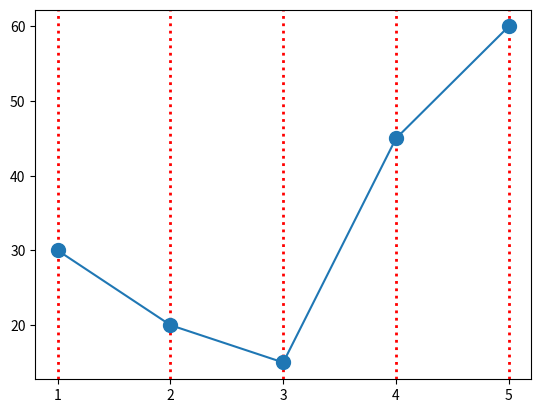

The script that saved this image:
import matplotlib.pyplot as plt
import numpy as np

# GIRDE FUNCTION HELP US UNDERSTAND THE DATA

x = np.array([1, 2, 3, 4, 5])
y = np.array([30, 20, 15, 45, 60])

plt.grid(axis="x", # can pass x, y, or both
         linewidth=2,
         color="red",
         linestyle="dotted")

plt.plot(x,y, marker="o", markersize=10)
plt.xticks(x)
plt.show()
